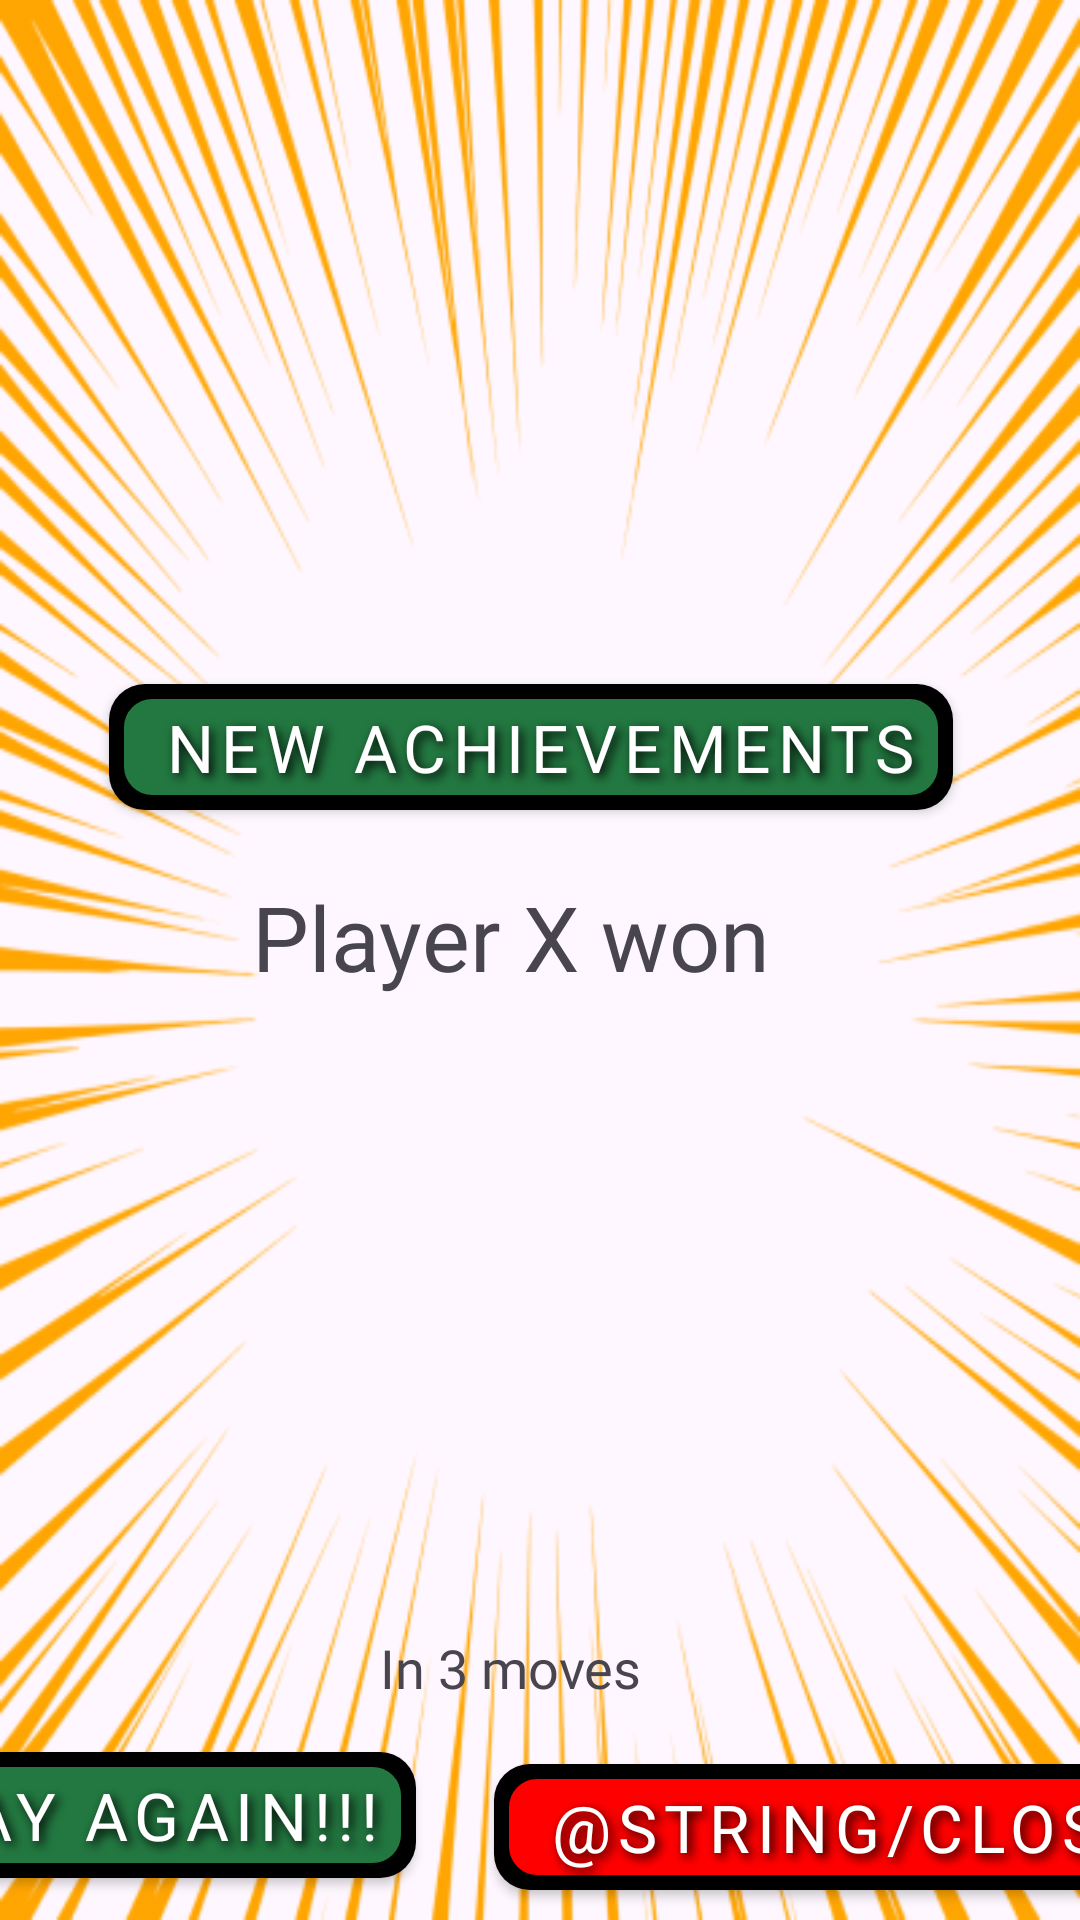

Android layout source for this screen:
<!-- AndroidManifest.xml: application theme Theme.TicitiTacitiToe -->
<!-- res/layout/game_over_fragment.xml -->
<?xml version="1.0" encoding="utf-8"?>
<androidx.constraintlayout.widget.ConstraintLayout xmlns:android="http://schemas.android.com/apk/res/android"
    xmlns:app="http://schemas.android.com/apk/res-auto"
    android:layout_width="match_parent"
    android:layout_height="match_parent"
    android:layout_margin="30dp"
    android:background="@drawable/explosion_bg"
    android:backgroundTint="@color/orange">

    <TextView
        android:id="@+id/game_over_text_view"
        android:layout_width="wrap_content"
        android:layout_height="wrap_content"
        android:layout_marginEnd="@dimen/_20dp"
        android:layout_marginBottom="16dp"
        android:fontFamily="@font/permanent_marker"
        android:gravity="center"
        android:text="Player X won"
        android:textAlignment="center"
        android:textSize="@dimen/_30sp"
        app:layout_constraintBottom_toBottomOf="parent"
        app:layout_constraintEnd_toEndOf="parent"
        app:layout_constraintStart_toStartOf="parent"
        app:layout_constraintTop_toTopOf="parent" />

    <TextView
        android:id="@+id/moves_text_view"
        android:layout_width="wrap_content"
        android:layout_height="wrap_content"
        android:layout_marginBottom="16dp"
        android:fontFamily="@font/permanent_marker"
        android:gravity="center"
        android:text="In 3 moves"
        android:textAlignment="center"
        android:textSize="18sp"
        app:layout_constraintBottom_toTopOf="@id/play_again_button"
        app:layout_constraintEnd_toEndOf="@id/game_over_text_view"
        app:layout_constraintStart_toStartOf="@id/game_over_text_view" />

    <androidx.appcompat.widget.AppCompatButton
        android:id="@+id/new_achievements_button"
        android:layout_width="wrap_content"
        android:layout_height="wrap_content"
        android:layout_marginBottom="16dp"
        android:background="@drawable/bg_button_green"
        android:fontFamily="@font/bangers"
        android:letterSpacing="0.1"
        android:paddingHorizontal="@dimen/_18dp"
        android:paddingTop="6dp"
        android:paddingBottom="12dp"
        android:shadowColor="@color/black"
        android:shadowDx="4"
        android:shadowDy="4"
        android:shadowRadius="8"
        android:text="New achievements"
        android:textColor="@color/white"
        android:textSize="22sp"
        app:layout_constraintBottom_toTopOf="@+id/game_over_text_view"
        app:layout_constraintEnd_toEndOf="parent"
        app:layout_constraintStart_toStartOf="parent" />

    <androidx.appcompat.widget.AppCompatButton
        android:id="@+id/play_again_button"
        android:layout_width="wrap_content"
        android:layout_height="wrap_content"
        android:layout_marginBottom="8dp"
        android:background="@drawable/bg_button_green"
        android:fontFamily="@font/bangers"
        android:letterSpacing="0.1"
        android:paddingHorizontal="@dimen/_18dp"
        android:paddingTop="6dp"
        android:paddingBottom="12dp"
        android:shadowColor="@color/black"
        android:shadowDx="4"
        android:shadowDy="4"
        android:shadowRadius="8"
        android:text="@string/play_again"
        android:textColor="@color/white"
        android:textSize="22sp"
        app:layout_constraintBottom_toBottomOf="parent"
        app:layout_constraintEnd_toStartOf="@id/close_button"
        app:layout_constraintStart_toStartOf="parent" />

    <androidx.appcompat.widget.AppCompatButton
        android:id="@+id/close_button"
        android:layout_width="wrap_content"
        android:layout_height="wrap_content"
        android:layout_margin="@dimen/_20dp"
        android:background="@drawable/bg_button_red"
        android:fontFamily="@font/bangers"
        android:letterSpacing="0.1"
        android:paddingHorizontal="@dimen/_18dp"
        android:paddingTop="6dp"
        android:paddingBottom="12dp"
        android:shadowColor="@color/black"
        android:shadowDx="4"
        android:shadowDy="4"
        android:shadowRadius="8"
        android:text="@string/close"
        android:textColor="@color/white"
        android:textSize="22sp"
        app:layout_constraintBottom_toBottomOf="parent"
        app:layout_constraintEnd_toEndOf="parent"
        app:layout_constraintStart_toEndOf="@id/play_again_button"
        app:layout_constraintTop_toTopOf="@+id/play_again_button" />

</androidx.constraintlayout.widget.ConstraintLayout>
<!-- resources referenced by this layout -->
<resources>
  <color name="black">#000000</color>
  <color name="orange">#FFA500</color>
  <color name="white">#FFFFFF</color>
  <dimen name="_18dp">18dp</dimen>
  <dimen name="_20dp">20dp</dimen>
  <dimen name="_30sp">30sp</dimen>
  <!-- drawable bg_button_green (drawable) -->
  <?xml version="1.0" encoding="utf-8"?>
  <layer-list xmlns:android="http://schemas.android.com/apk/res/android">
  
      
      <item
          android:left="0dp"
          android:top="0dp"
          android:right="6dp"
          android:bottom="6dp">
          <shape android:shape="rectangle">
              <solid android:color="@color/black"/>
              <corners android:radius="12dp"/>
          </shape>
      </item>
  
      
      <item
          android:left="0dp"
          android:top="0dp"
          android:right="6dp"
          android:bottom="6dp">
          <shape android:shape="rectangle">
              <solid android:color="@color/green"/>
              <stroke
                  android:width="5dp"
                  android:color="@color/black"/>
              <corners android:radius="12dp"/>
          </shape>
      </item>
  </layer-list>
  <!-- drawable bg_button_red (drawable) -->
  <?xml version="1.0" encoding="utf-8"?>
  <layer-list xmlns:android="http://schemas.android.com/apk/res/android">
      
      <item
          android:left="0dp"
          android:top="0dp"
          android:right="6dp"
          android:bottom="6dp">
          <shape android:shape="rectangle">
              <solid android:color="@color/black"/>
              <corners android:radius="12dp"/>
          </shape>
      </item>
  
      
      <item
          android:left="0dp"
          android:top="0dp"
          android:right="6dp"
          android:bottom="6dp">
          <shape android:shape="rectangle">
              <solid android:color="@color/red"/>
              <stroke
                  android:width="5dp"
                  android:color="@color/black"/>
              <corners android:radius="12dp"/>
          </shape>
      </item>
  </layer-list>
  <!-- drawable explosion_bg: png bitmap (drawable, 128281 bytes) -->
  <string name="play_again">Play again!!!</string>
  <style name="Theme.TicitiTacitiToe" parent="Base.Theme.TicitiTacitiToe" />
  <color name="green">#237841</color>
  <color name="red">#FF0000</color>
  <style name="Base.Theme.TicitiTacitiToe" parent="Theme.Material3.DayNight.NoActionBar">
          
          
      </style>
</resources>
